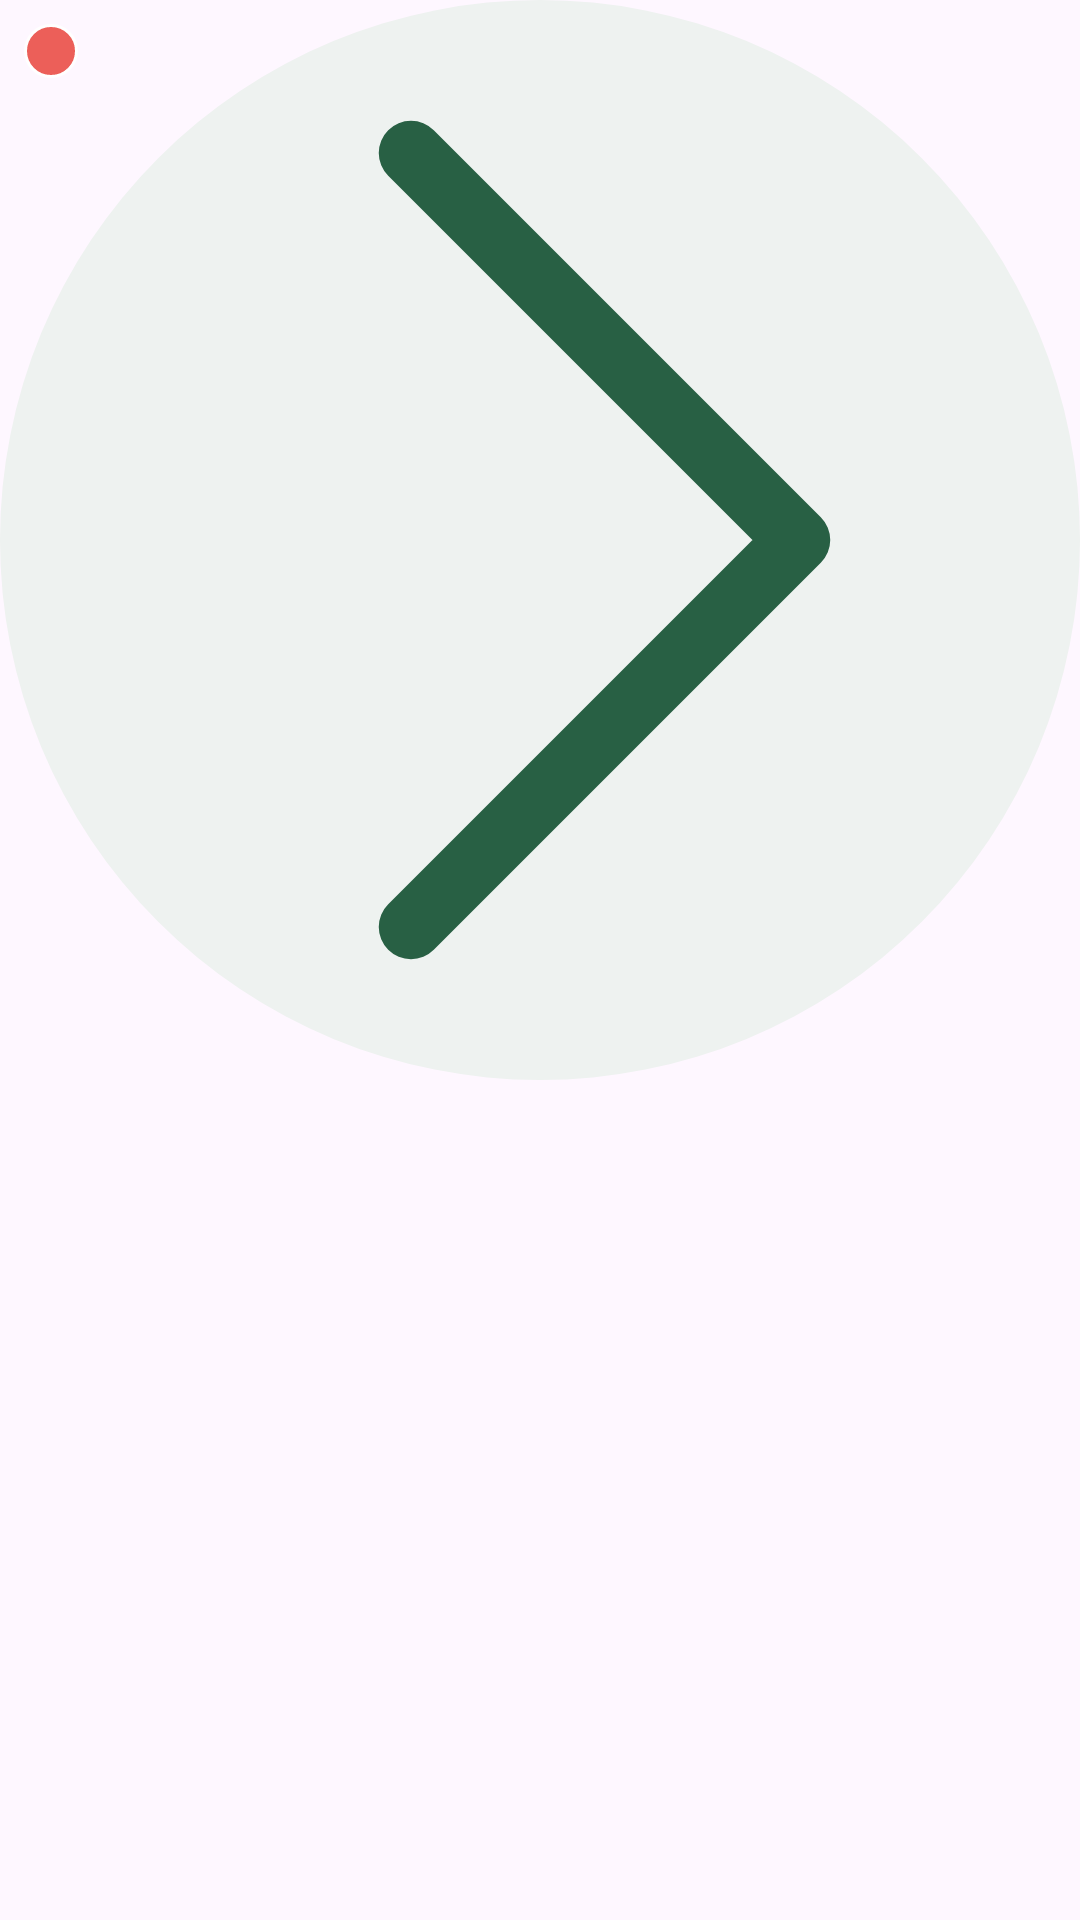

The Android layout XML behind this screen, and the referenced resources:
<!-- AndroidManifest.xml: application theme Theme.UXAssignment3 -->
<!-- res/layout/icon_with_badge.xml -->
<?xml version="1.0" encoding="utf-8"?>
<androidx.constraintlayout.widget.ConstraintLayout
    android:id="@+id/lBadge"
    xmlns:android="http://schemas.android.com/apk/res/android"
    android:layout_width="wrap_content"
    android:layout_height="wrap_content"
    xmlns:app="http://schemas.android.com/apk/res-auto">

    <com.google.android.material.imageview.ShapeableImageView
        android:id="@+id/ivIcon"
        android:layout_width="wrap_content"
        android:layout_height="0dp"
        app:layout_constraintDimensionRatio="1:1"
        android:src="@drawable/chevron_right_icon"
        android:tint="@color/green_starbucks"
        app:contentPadding="8dp"
        android:background="@drawable/rounded_bg_green_cool"
        android:scaleType="centerInside"
        app:layout_constraintTop_toTopOf="parent"
        app:layout_constraintStart_toStartOf="parent"/>

    <com.google.android.material.textview.MaterialTextView
        android:id="@+id/badge"
        android:layout_width="wrap_content"
        android:layout_height="wrap_content"
        android:minWidth="18dp"
        android:minHeight="18dp"
        android:gravity="center"
        android:textColor="@color/white_full"
        style="@style/Caption_Regular"
        android:background="@drawable/rounded_bg_red"
        android:layout_gravity="top|end"
        android:layout_marginTop="8dp"
        android:layout_marginStart="8dp"
        app:layout_constraintTop_toTopOf="@id/ivIcon"
        app:layout_constraintStart_toStartOf="@id/ivIcon"/>

</androidx.constraintlayout.widget.ConstraintLayout>
<!-- resources referenced by this layout -->
<resources>
  <color name="green_starbucks">#286044</color>
  <color name="white_full">#FFFFFF</color>
  <!-- drawable chevron_right_icon (drawable) -->
  <vector xmlns:android="http://schemas.android.com/apk/res/android"
      android:width="800dp"
      android:height="800dp"
      android:viewportWidth="16"
      android:viewportHeight="16">
    <path
        android:strokeWidth="1"
        android:pathData="M6,2L12,8L6,14"
        android:strokeLineJoin="round"
        android:fillColor="#00000000"
        android:strokeColor="#000000"
        android:strokeLineCap="round"/>
  </vector>
  <!-- drawable rounded_bg_green_cool (drawable) -->
  <?xml version="1.0" encoding="utf-8"?>
  <shape xmlns:android="http://schemas.android.com/apk/res/android">
      <solid android:color="@color/green_cool" />
      <corners android:radius="1000dp" />
  </shape>
  <!-- drawable rounded_bg_red (drawable) -->
  <?xml version="1.0" encoding="utf-8"?>
  <shape xmlns:android="http://schemas.android.com/apk/res/android">
      <solid android:color="@color/red_full" />
      <stroke
          android:width="1dp"
          android:color="@color/white_full" />
      <corners android:radius="100dp" />
  </shape>
  <style name="Caption_Regular">
          <item name="android:fontFamily">@font/sodosans_regular</item>
          <item name="android:textSize">10sp</item>
      </style>
  
      //Form Style
  <style name="Theme.UXAssignment3" parent="Base.Theme.UXAssignment3" />
  <color name="green_cool">#EEF2F0</color>
  <color name="red_full">#EC5F59</color>
  <style name="Base.Theme.UXAssignment3" parent="Theme.Material3.DayNight.NoActionBar">
          
          
      </style>
</resources>
